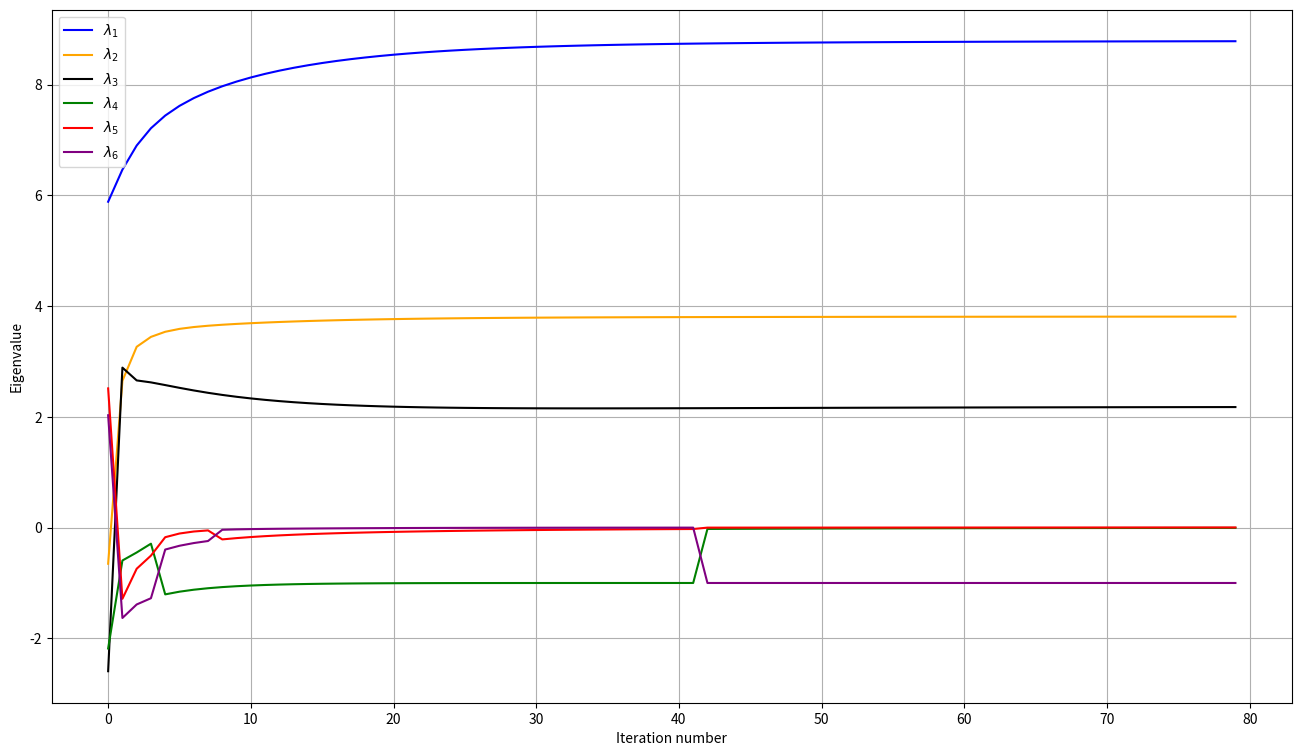
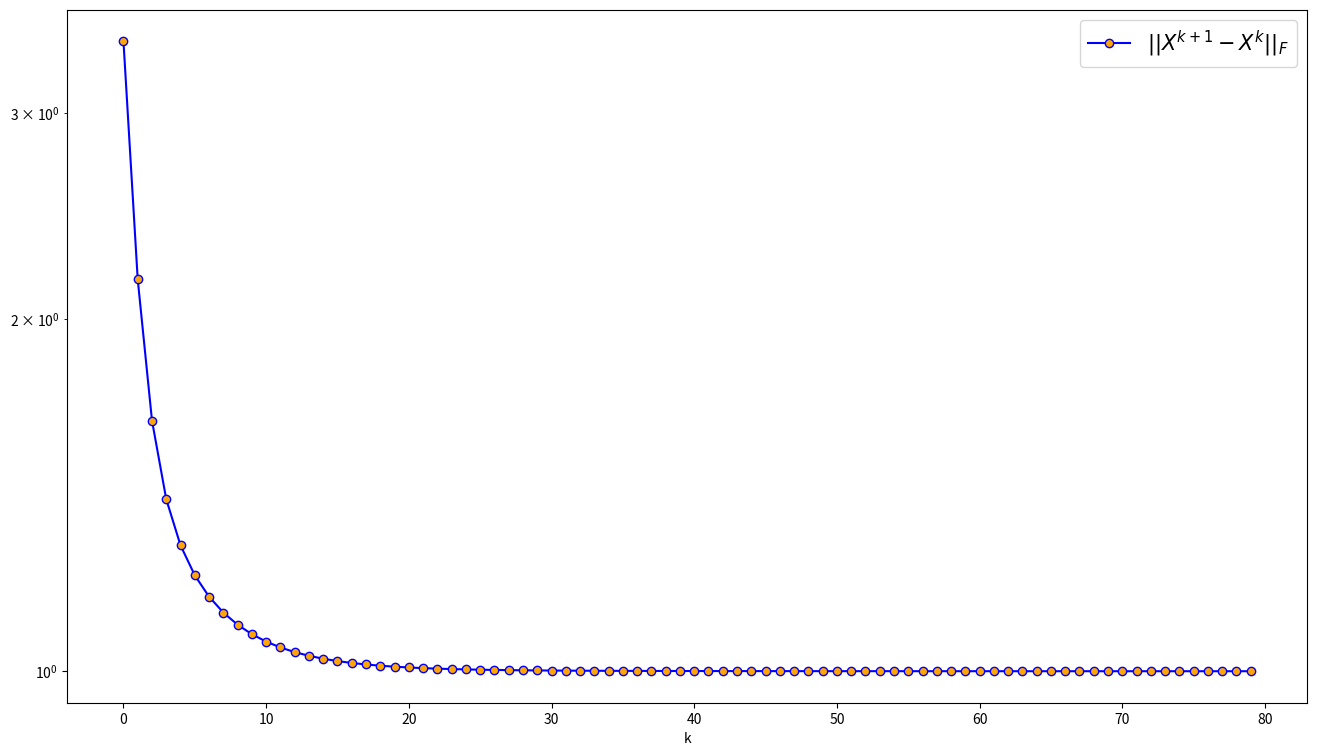

Write the Python code that produced these figures, in order.
import numpy as np
from matplotlib import pyplot as plt
from matplotlib.gridspec import GridSpec


# completing the matrix such that it's positive semi-definite by projecting onto PSD cone
# Stephen Boyd, Convex Optimization 2
# https://youtu.be/B51GgGCHBRk

def project_PSD(lamb):
    for i in range(len(lamb)):
        lamb[i] = max(0.0,lamb[i])
    return lamb

X_init = np.array([
              [1.0,2,1,0,0,0],
              [2.0,0,2,0,0,1],
              [1.0,2,2,3,0,0],
              [0.0,0,3,2,1,0],
              [0.0,0,0,1,0,2],
              [0.0,1,0,0,2,0]])
X = np.copy(X_init)

map = np.array([
              [1.0,1,1,0,0,0],
              [1.0,0,1,0,0,1],
              [1.0,1,1,1,0,0],
              [0.0,0,1,1,1,0],
              [0.0,0,0,1,0,1],
              [0.0,1,0,0,1,0]])

lamb, P = np.linalg.eig(X)
N = 80

frobenius_norm_history = np.array([])
lamb_history = np.zeros((N,len(lamb)))

fig1 = plt.figure(figsize=(16,9))
ax1 = plt.subplot()
colors=np.array(['blue','orange','black','green','red','purple'])


for i in range(N):
    lamb, P = np.linalg.eig(X)
    lamb_history[i] = lamb
    lamb = project_PSD(lamb)

    X_prev = np.copy(X)
    X = P @ np.diag(lamb) @ P.T

    frobenius_norm_history = np.append(frobenius_norm_history,np.linalg.norm(X-X_prev,ord='fro'))
    for j in range(len(map[0])):
        for k in range(len(map[0])):
            if map[j,k] == 1.0:
                X[j,k] = X_init[j,k]

for i in range(len(lamb)):
    ax1.plot(lamb_history.T[i],label=f'$\\lambda_{i+1}$',color=colors[i])
ax1.set_xlabel('Iteration number')
ax1.set_ylabel('Eigenvalue')
ax1.legend(fontsize=10)
ax1.grid()
plt.show()

fig2 = plt.figure(figsize=(16,9))
ax2 = plt.subplot()

ax2.plot(frobenius_norm_history,color='blue',marker='o',markerfacecolor='orange',label='$||X^{k+1}-X^{k}||_F$')
ax2.set_xlabel('k')
ax2.set_yscale('log')
ax2.legend(fontsize=15)
plt.show()
